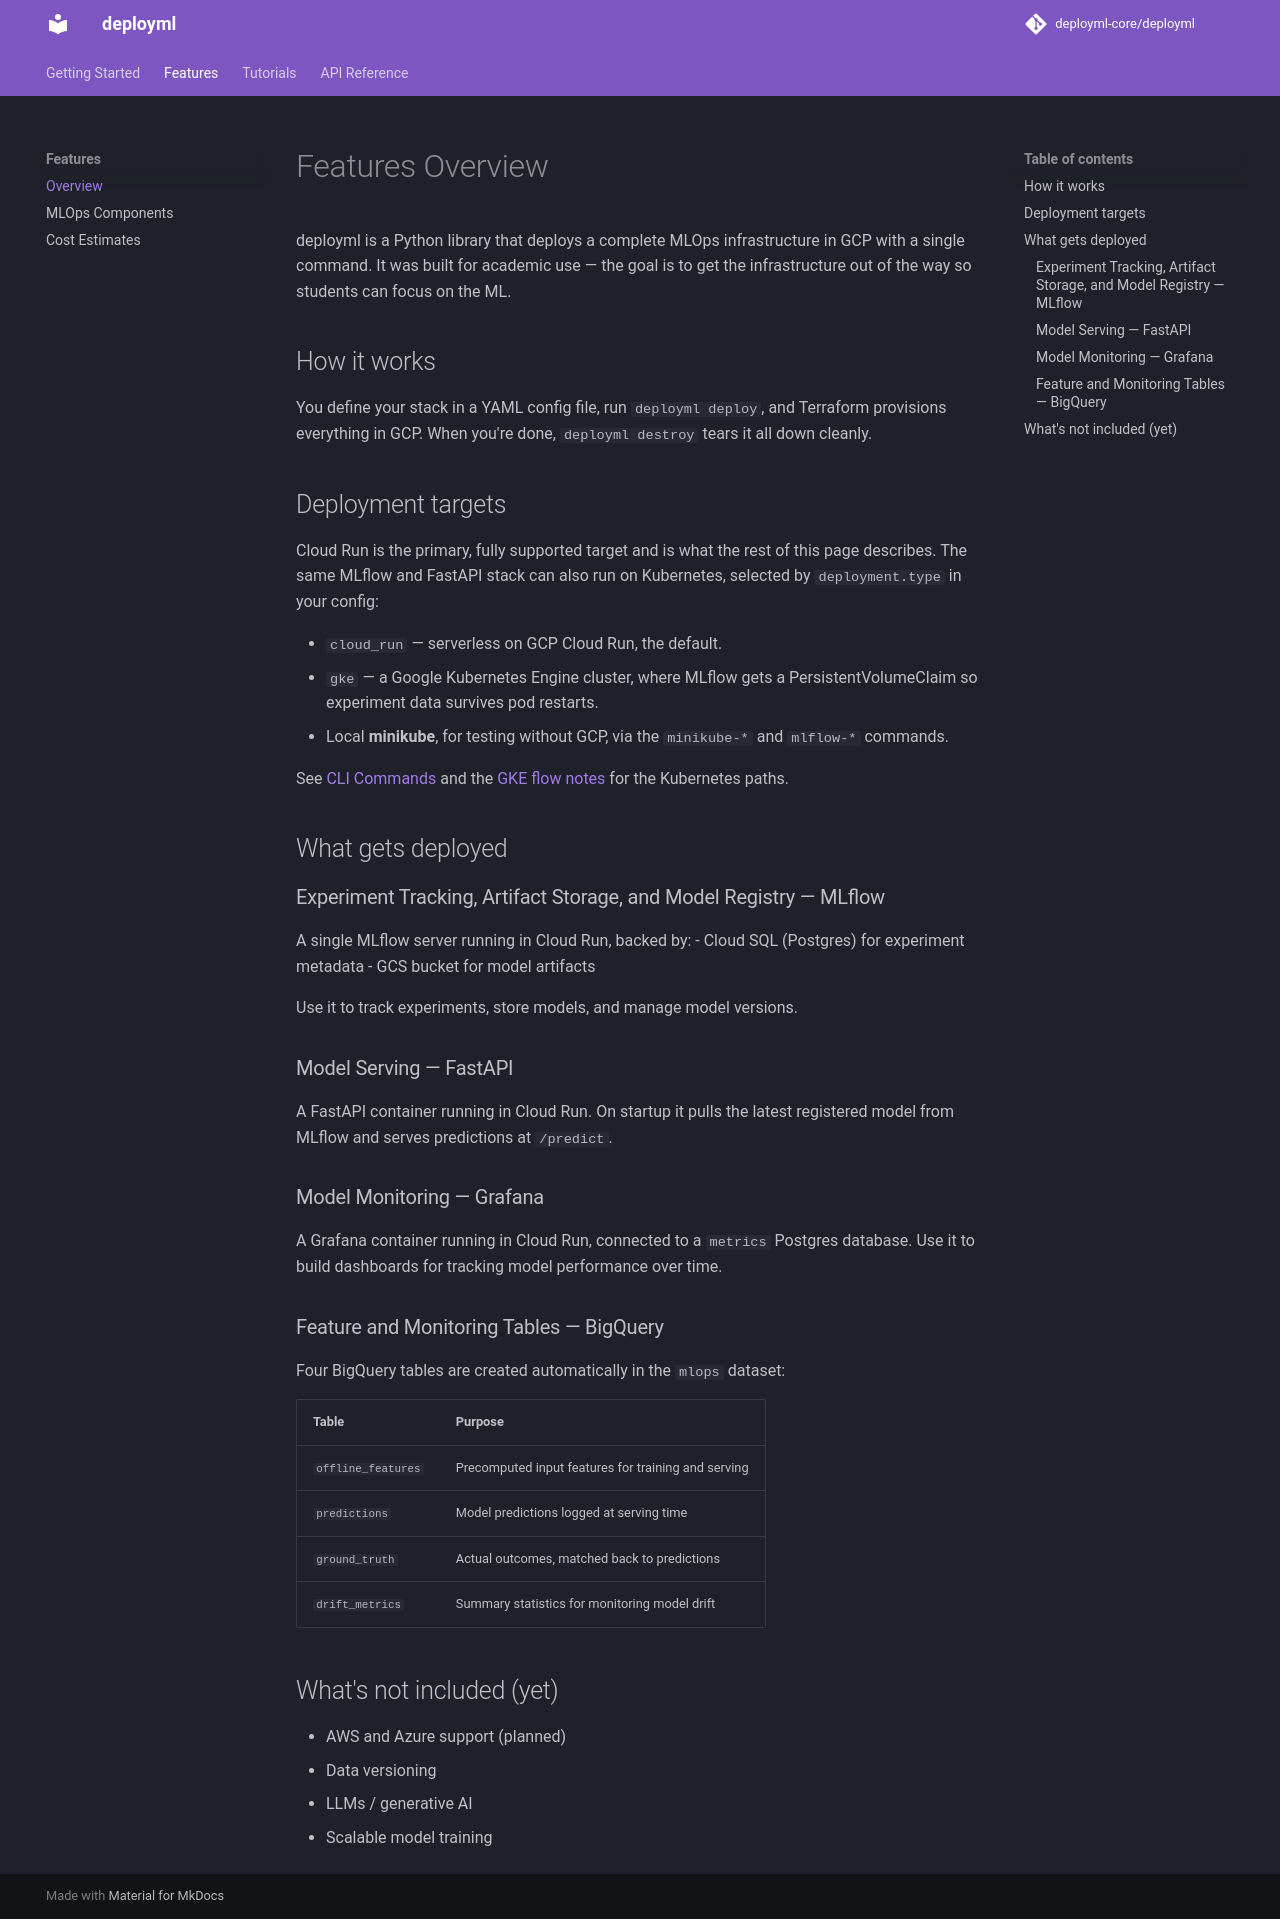

repository: deployml-core/deployml · page: features/overview/index.html · generator: mkdocs

# Features Overview

deployml is a Python library that deploys a complete MLOps infrastructure in GCP with a single command. It was built for academic use — the goal is to get the infrastructure out of the way so students can focus on the ML.

## How it works

You define your stack in a YAML config file, run `deployml deploy`, and Terraform provisions everything in GCP. When you're done, `deployml destroy` tears it all down cleanly.

## Deployment targets

Cloud Run is the primary, fully supported target and is what the rest of this page describes. The same MLflow and FastAPI stack can also run on Kubernetes, selected by `deployment.type` in your config:

- `cloud_run` — serverless on GCP Cloud Run, the default.
- `gke` — a Google Kubernetes Engine cluster, where MLflow gets a PersistentVolumeClaim so experiment data survives pod restarts.
- Local **minikube**, for testing without GCP, via the `minikube-*` and `mlflow-*` commands.

See [CLI Commands](../api/cli-commands.md) and the [GKE flow notes](../tutorials/gcp-cloud-run.md#gke-flow-notes) for the Kubernetes paths.

## What gets deployed

### Experiment Tracking, Artifact Storage, and Model Registry — MLflow

A single MLflow server running in Cloud Run, backed by:
- Cloud SQL (Postgres) for experiment metadata
- GCS bucket for model artifacts

Use it to track experiments, store models, and manage model versions.

### Model Serving — FastAPI

A FastAPI container running in Cloud Run. On startup it pulls the latest registered model from MLflow and serves predictions at `/predict`.

### Model Monitoring — Grafana

A Grafana container running in Cloud Run, connected to a `metrics` Postgres database. Use it to build dashboards for tracking model performance over time.

### Feature and Monitoring Tables — BigQuery

Four BigQuery tables are created automatically in the `mlops` dataset:

| Table | Purpose |
|---|---|
| `offline_features` | Precomputed input features for training and serving |
| `predictions` | Model predictions logged at serving time |
| `ground_truth` | Actual outcomes, matched back to predictions |
| `drift_metrics` | Summary statistics for monitoring model drift |

## What's not included (yet)

- AWS and Azure support (planned)
- Data versioning
- LLMs / generative AI
- Scalable model training
